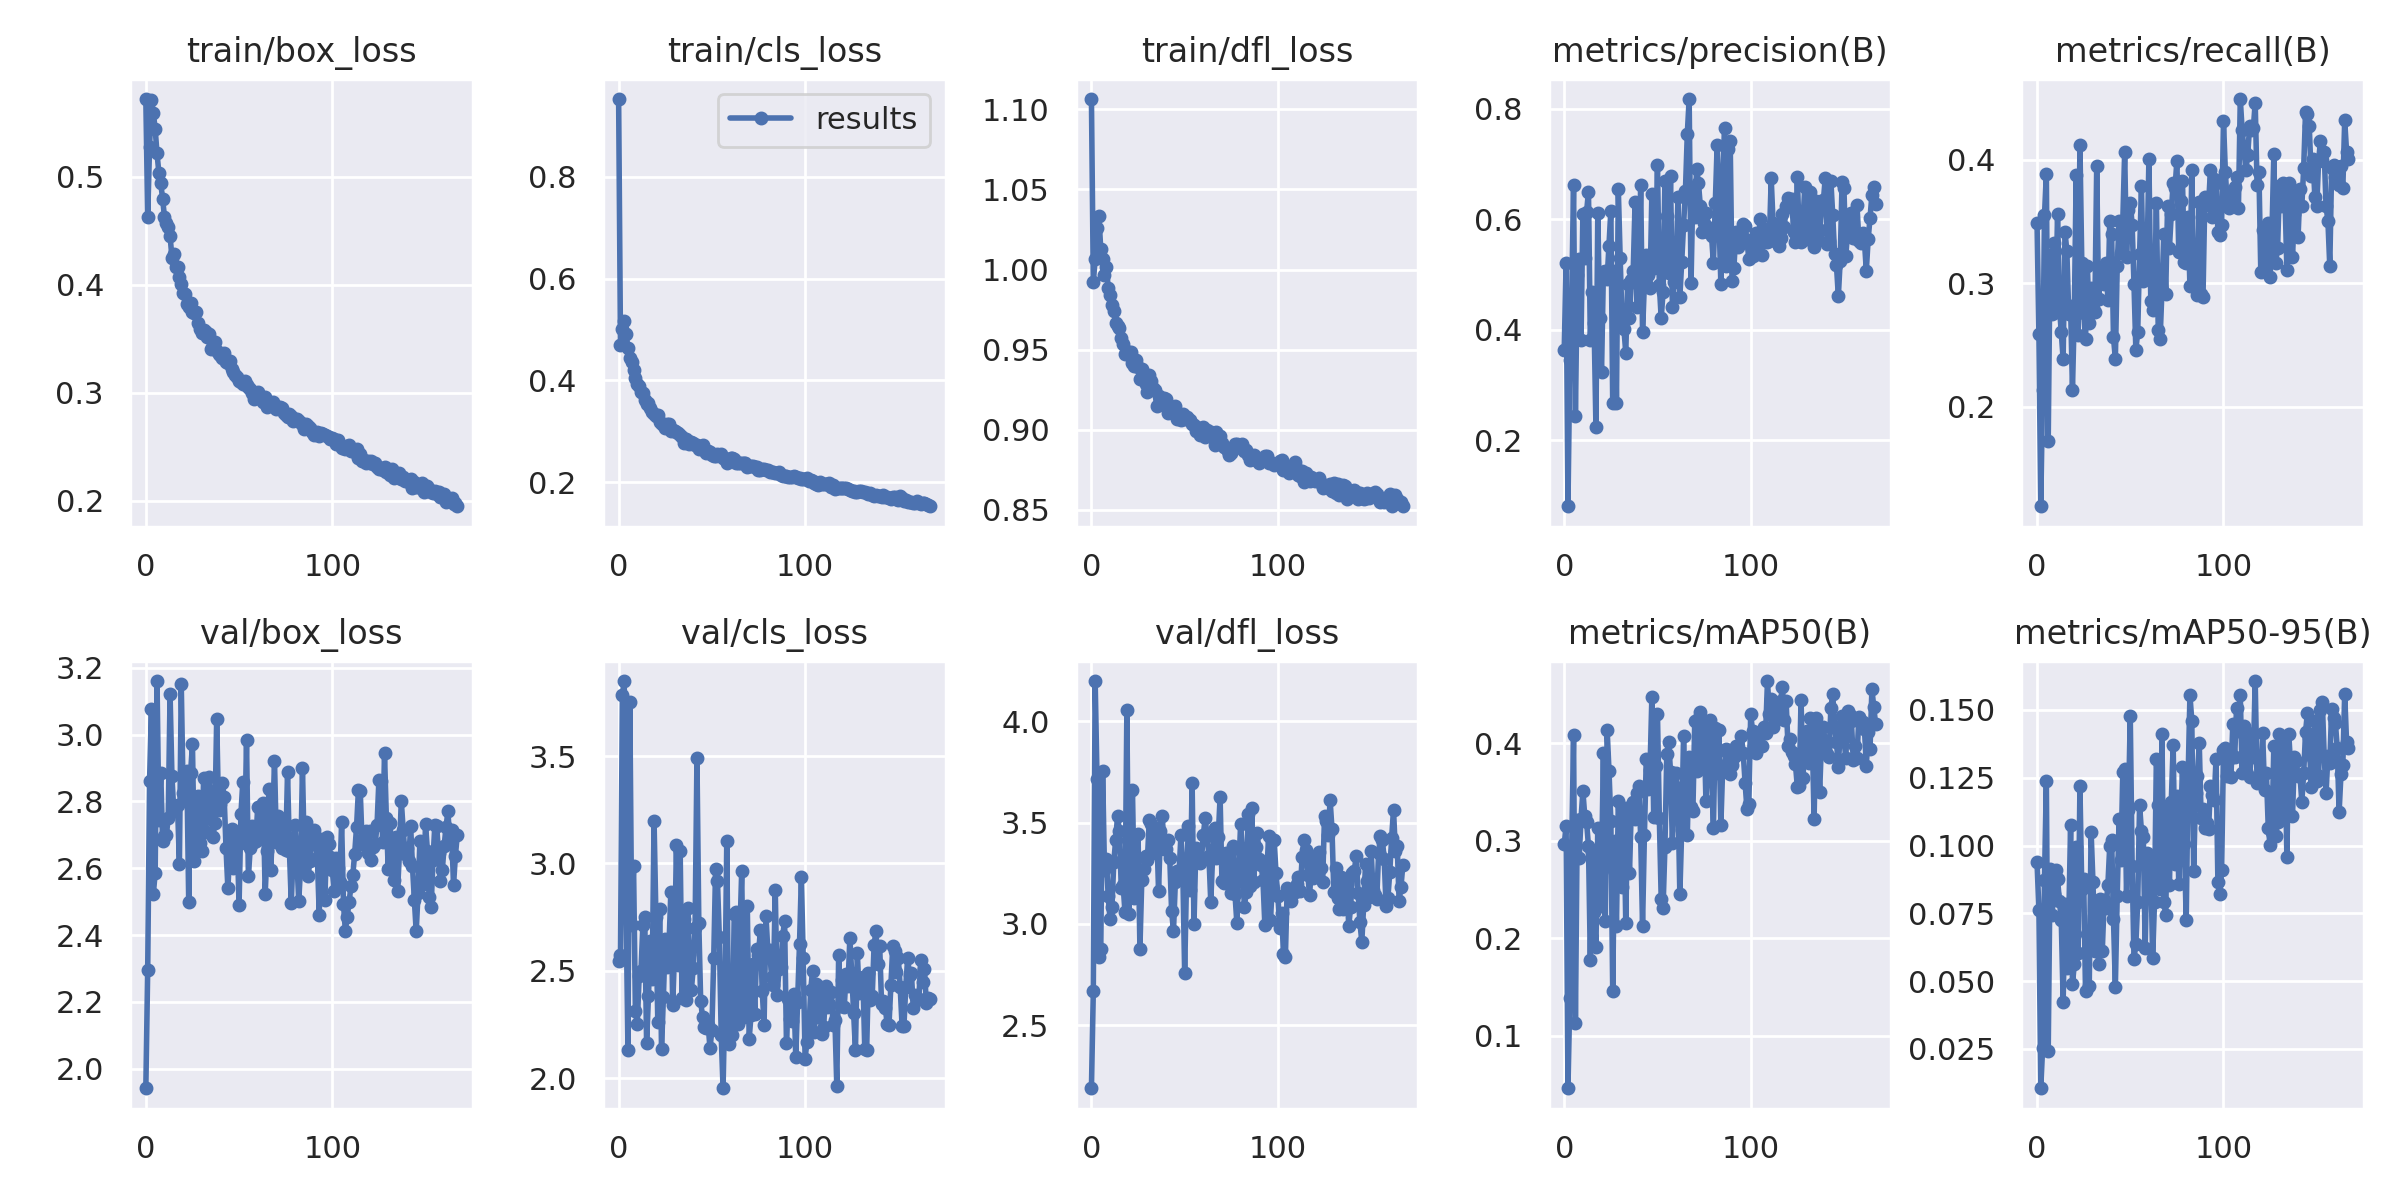

The table this chart was drawn from, first rows:
epoch, train/box_loss, train/cls_loss, train/dfl_loss, metrics/precision(B), metrics/recall(B), metrics/mAP50(B), metrics/mAP50-95(B), val/box_loss, val/cls_loss, val/dfl_loss, lr/pg0, lr/pg1, lr/pg2
0, 0.5717, 0.9525, 1.107, 0.3639, 0.349, 0.2963, 0.09379, 1.942, 2.544, 2.191, 0.07023, 0.003308, 0.003308
1, 0.4627, 0.4692, 0.9921, 0.5203, 0.2587, 0.3152, 0.07629, 2.297, 2.575, 2.669, 0.04019, 0.006608, 0.006608
2, 0.5276, 0.5007, 1.006, 0.08003, 0.1193, 0.04619, 0.01048, 2.861, 3.784, 4.197, 0.01013, 0.009876, 0.009876
3, 0.5708, 0.5161, 1.026, 0.3442, 0.2135, 0.1388, 0.02539, 3.076, 3.849, 3.713, 0.009851, 0.009851, 0.009851
4, 0.5592, 0.4909, 1.034, 0.4575, 0.3549, 0.2923, 0.08732, 2.523, 2.783, 2.837, 0.009851, 0.009851, 0.009851
5, 0.5441, 0.4637, 1.013, 0.6623, 0.3888, 0.4083, 0.1236, 2.585, 2.132, 2.875, 0.009802, 0.009802, 0.009802
6, 0.5214, 0.4433, 1.007, 0.2444, 0.1723, 0.1129, 0.0242, 3.16, 3.754, 3.753, 0.009753, 0.009753, 0.009753
7, 0.5033, 0.4364, 0.9968, 0.4998, 0.3225, 0.3216, 0.09146, 2.745, 2.715, 3.268, 0.009703, 0.009703, 0.009703
8, 0.4939, 0.4213, 1.002, 0.5274, 0.2754, 0.2818, 0.07437, 2.886, 2.987, 3.322, 0.009654, 0.009654, 0.009654
9, 0.4794, 0.4037, 0.9887, 0.3819, 0.3328, 0.3224, 0.08212, 2.683, 2.311, 3.136, 0.009604, 0.009604, 0.009604
10, 0.4626, 0.3919, 0.9842, 0.6101, 0.2769, 0.351, 0.09086, 2.698, 2.255, 3.023, 0.009555, 0.009555, 0.009555
11, 0.457, 0.3881, 0.978, 0.5296, 0.3564, 0.3257, 0.08751, 2.699, 2.475, 3.085, 0.009505, 0.009505, 0.009505
12, 0.4537, 0.3774, 0.9739, 0.6139, 0.2813, 0.319, 0.07967, 2.75, 2.501, 3.307, 0.009456, 0.009456, 0.009456
13, 0.445, 0.3748, 0.9666, 0.6504, 0.2603, 0.2945, 0.07238, 3.121, 2.713, 3.413, 0.009406, 0.009406, 0.009406
14, 0.425, 0.3605, 0.9647, 0.3814, 0.2386, 0.1773, 0.04238, 2.875, 2.748, 3.531, 0.009357, 0.009357, 0.009357
15, 0.4282, 0.3526, 0.9634, 0.4691, 0.3417, 0.2885, 0.07832, 2.771, 2.163, 3.458, 0.009307, 0.009307, 0.009307
16, 0.4162, 0.3549, 0.9572, 0.4118, 0.3258, 0.227, 0.05484, 2.785, 2.382, 3.18, 0.009258, 0.009258, 0.009258
17, 0.416, 0.3456, 0.9534, 0.2241, 0.2754, 0.1912, 0.0724, 2.788, 2.638, 3.191, 0.009208, 0.009208, 0.009208
18, 0.4068, 0.3387, 0.9471, 0.6123, 0.2813, 0.3133, 0.1075, 2.614, 2.464, 3.057, 0.009158, 0.009158, 0.009158
19, 0.4009, 0.3342, 0.9471, 0.4205, 0.2135, 0.233, 0.04875, 3.151, 3.198, 4.053, 0.009109, 0.009109, 0.009109
20, 0.3924, 0.3292, 0.9487, 0.323, 0.2769, 0.2699, 0.05645, 2.826, 2.748, 3.049, 0.009059, 0.009059, 0.009059
21, 0.3916, 0.3328, 0.9487, 0.5052, 0.3873, 0.3895, 0.09931, 2.812, 2.264, 3.289, 0.00901, 0.00901, 0.00901
22, 0.3816, 0.3185, 0.9416, 0.5056, 0.2577, 0.2177, 0.06044, 2.89, 2.79, 3.662, 0.00896, 0.00896, 0.00896
23, 0.3792, 0.3145, 0.9399, 0.4914, 0.4124, 0.4139, 0.1218, 2.499, 2.135, 3.126, 0.008911, 0.008911, 0.008911
24, 0.3826, 0.3138, 0.9432, 0.5521, 0.3166, 0.3719, 0.08411, 2.886, 2.376, 3.266, 0.008861, 0.008861, 0.008861
25, 0.3751, 0.3067, 0.9392, 0.6157, 0.276, 0.3198, 0.08774, 2.971, 2.651, 3.442, 0.008812, 0.008812, 0.008812
26, 0.3741, 0.3145, 0.9316, 0.2664, 0.2548, 0.1455, 0.04619, 2.623, 2.518, 2.879, 0.008762, 0.008762, 0.008762
27, 0.3744, 0.3134, 0.9376, 0.5056, 0.3137, 0.2993, 0.06743, 2.793, 2.618, 3.215, 0.008713, 0.008713, 0.008713
28, 0.3648, 0.3013, 0.9347, 0.2673, 0.268, 0.213, 0.04837, 2.816, 2.866, 3.273, 0.008663, 0.008663, 0.008663
29, 0.3587, 0.3032, 0.9288, 0.6549, 0.2963, 0.3406, 0.1051, 2.677, 2.342, 3.334, 0.008614, 0.008614, 0.008614
30, 0.3556, 0.3007, 0.9234, 0.5295, 0.2798, 0.2984, 0.08636, 2.652, 2.588, 3.313, 0.008564, 0.008564, 0.008564
31, 0.3579, 0.2989, 0.9342, 0.4168, 0.2769, 0.2521, 0.06109, 2.869, 3.086, 3.512, 0.008515, 0.008515, 0.008515
32, 0.3562, 0.2968, 0.9301, 0.4016, 0.3947, 0.3333, 0.07852, 2.71, 2.526, 3.495, 0.008466, 0.008466, 0.008466
33, 0.3515, 0.2923, 0.9257, 0.3585, 0.2872, 0.2151, 0.05628, 2.768, 3.06, 3.349, 0.008416, 0.008416, 0.008416
34, 0.3543, 0.2897, 0.9247, 0.4836, 0.3122, 0.3316, 0.08045, 2.873, 2.372, 3.448, 0.008367, 0.008367, 0.008367
35, 0.3402, 0.2769, 0.9149, 0.4219, 0.302, 0.2669, 0.06119, 2.805, 2.741, 3.474, 0.008317, 0.008317, 0.008317
36, 0.3437, 0.2843, 0.9213, 0.4901, 0.299, 0.3358, 0.08001, 2.693, 2.363, 3.162, 0.008268, 0.008268, 0.008268
37, 0.3465, 0.2816, 0.92, 0.507, 0.3166, 0.34, 0.07706, 2.736, 2.793, 3.459, 0.008218, 0.008218, 0.008218
38, 0.3385, 0.2755, 0.9158, 0.6323, 0.2861, 0.3226, 0.08549, 3.048, 2.577, 3.53, 0.008169, 0.008169, 0.008169
39, 0.3362, 0.2787, 0.9198, 0.441, 0.3505, 0.3485, 0.09992, 2.773, 2.411, 3.369, 0.008119, 0.008119, 0.008119
40, 0.3349, 0.2778, 0.919, 0.4979, 0.3402, 0.356, 0.1022, 2.792, 2.512, 3.368, 0.00807, 0.00807, 0.00807
41, 0.3316, 0.2726, 0.9105, 0.6625, 0.2563, 0.3038, 0.07287, 2.854, 2.699, 3.412, 0.00802, 0.00802, 0.00802
42, 0.3364, 0.2728, 0.9149, 0.3951, 0.2386, 0.2129, 0.04796, 2.814, 3.49, 3.326, 0.007971, 0.007971, 0.007971
43, 0.3287, 0.2659, 0.911, 0.4849, 0.3137, 0.306, 0.08152, 2.661, 2.723, 3.064, 0.007921, 0.007921, 0.007921
44, 0.3277, 0.2667, 0.9123, 0.5354, 0.3505, 0.3843, 0.1098, 2.54, 2.358, 2.964, 0.007872, 0.007872, 0.007872
45, 0.3297, 0.2733, 0.915, 0.4995, 0.3248, 0.3533, 0.09475, 2.65, 2.286, 3.207, 0.007822, 0.007822, 0.007822
46, 0.3223, 0.2633, 0.9068, 0.4754, 0.3505, 0.373, 0.127, 2.717, 2.238, 3.26, 0.007772, 0.007772, 0.007772
47, 0.3196, 0.2577, 0.909, 0.6465, 0.4065, 0.4473, 0.1283, 2.6, 2.234, 3.252, 0.007723, 0.007723, 0.007723
48, 0.3161, 0.2603, 0.9059, 0.5117, 0.321, 0.324, 0.0813, 2.662, 2.249, 3.44, 0.007673, 0.007673, 0.007673
49, 0.3142, 0.2592, 0.9098, 0.5382, 0.3594, 0.3764, 0.1133, 2.69, 2.14, 3.264, 0.007624, 0.007624, 0.007624
50, 0.3111, 0.2531, 0.9063, 0.6993, 0.3652, 0.43, 0.1477, 2.49, 2.224, 2.757, 0.007574, 0.007574, 0.007574
51, 0.3102, 0.2523, 0.9081, 0.4816, 0.3476, 0.3236, 0.09252, 2.763, 2.559, 3.224, 0.007525, 0.007525, 0.007525
52, 0.3078, 0.2513, 0.9069, 0.4204, 0.299, 0.2405, 0.05826, 2.859, 2.976, 3.484, 0.007476, 0.007476, 0.007476
53, 0.3105, 0.2546, 0.9058, 0.4682, 0.246, 0.2312, 0.06373, 2.676, 2.917, 3.165, 0.007426, 0.007426, 0.007426
54, 0.3071, 0.2544, 0.9033, 0.669, 0.2607, 0.2936, 0.07918, 2.984, 2.656, 3.694, 0.007377, 0.007377, 0.007377
55, 0.3052, 0.2549, 0.9027, 0.6056, 0.3234, 0.3886, 0.115, 2.577, 2.203, 3, 0.007327, 0.007327, 0.007327
56, 0.303, 0.2469, 0.8994, 0.5027, 0.3785, 0.4011, 0.1052, 2.661, 1.954, 3.377, 0.007278, 0.007278, 0.007278
57, 0.2993, 0.2453, 0.9005, 0.6793, 0.3019, 0.3709, 0.1033, 2.726, 2.37, 3.324, 0.007228, 0.007228, 0.007228
58, 0.2937, 0.2382, 0.8966, 0.4417, 0.3049, 0.2974, 0.06228, 2.679, 3.103, 3.3, 0.007178, 0.007178, 0.007178
59, 0.2989, 0.2452, 0.9013, 0.4856, 0.3196, 0.3565, 0.0974, 2.682, 2.16, 3.318, 0.007129, 0.007129, 0.007129
... 108 more rows
